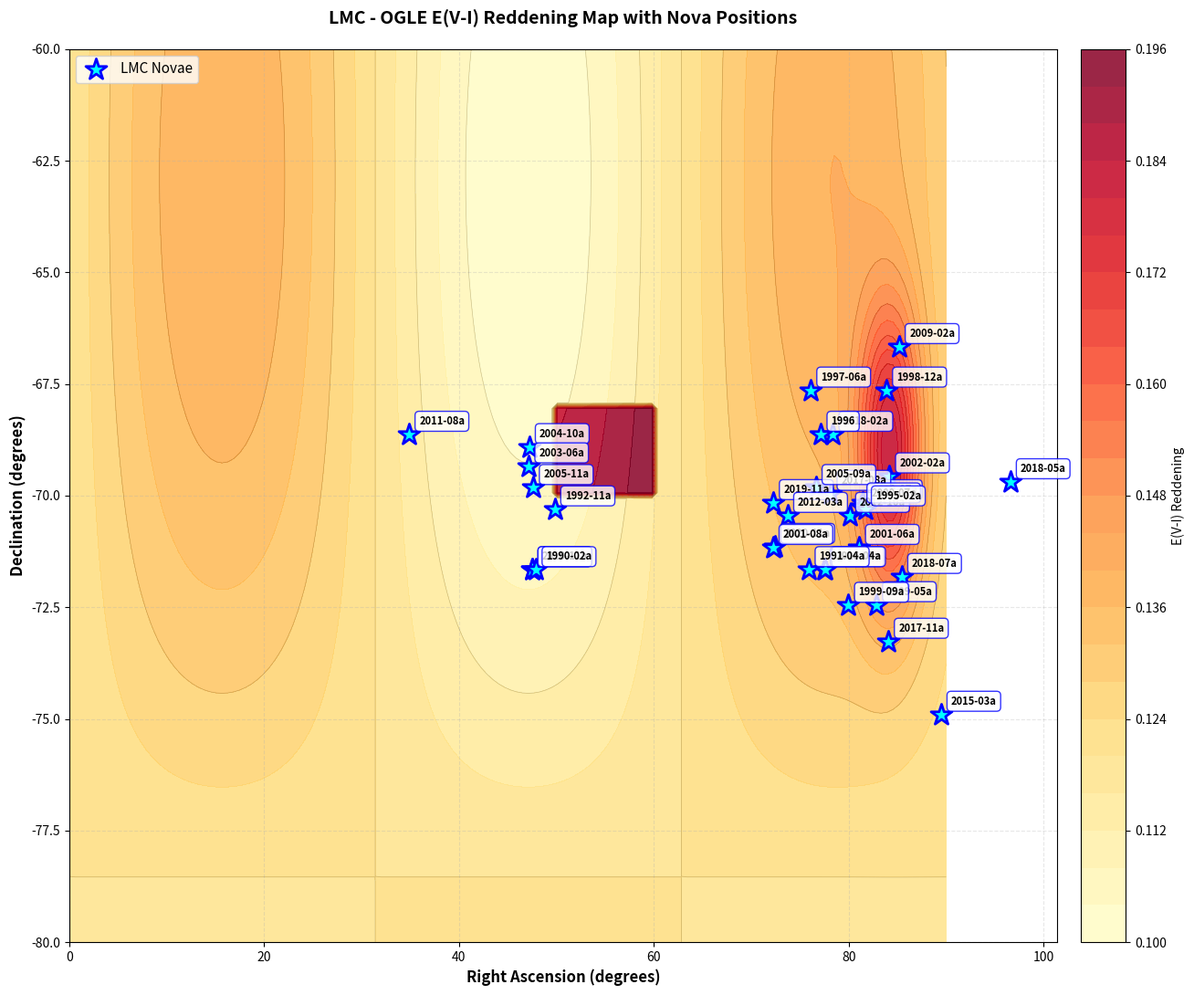

The matplotlib source for this figure:
"""
Plot LMC novae on OGLE reddening map
Converts RA/DEC (HH:MM:SS.SS, DD:MM:SS.SS) to decimal degrees
"""
import numpy as np
import matplotlib.pyplot as plt
import pandas as pd

def hms_to_decimal(hms_string):
    """Convert HH:MM:SS.SS to decimal degrees"""
    parts = hms_string.split(':')
    hours = float(parts[0])
    minutes = float(parts[1])
    seconds = float(parts[2])
    decimal = hours + minutes/60 + seconds/3600
    return decimal * 15  # Convert hours to degrees

def dms_to_decimal(dms_string):
    """Convert DD:MM:SS.SS to decimal degrees (handles negative values)"""
    is_negative = dms_string.startswith('-')
    dms_string = dms_string.lstrip('-')
    parts = dms_string.split(':')
    degrees = float(parts[0])
    minutes = float(parts[1])
    seconds = float(parts[2])
    decimal = degrees + minutes/60 + seconds/3600
    if is_negative:
        decimal = -decimal
    return decimal

# LMC Nova data from your table
novae_data = [
    ('2020-11a', '04:49:38.26', '-71:08:39.0'),
    ('2020-05a', '05:09:58.40', '-71:39:52.7'),
    ('2019-11a', '04:49:04.47', '-70:09:48.6'),
    ('2019-07a', '05:25:36.64', '-70:09:57.1'),
    ('2018-07a', '05:41:46.40', '-71:48:58.3'),
    ('2018-05a', '06:26:20.78', '-69:41:46.3'),
    ('2018-02a', '05:13:32.11', '-68:38:00.4'),
    ('2017-11a', '05:36:16.77', '-73:16:03.7'),
    ('2017-08a', '05:12:45.09', '-69:57:20.4'),
    ('2016-04a', '05:10:32.58', '-71:39:52.7'),
    ('2016-01a', '03:09:58.40', '-71:39:52.7'),
    ('2015-03a', '05:57:53.31', '-74:54:09.4'),
    ('2012-10a', '05:20:21.09', '-70:26:56.3'),
    ('2012-03a', '04:54:56.82', '-70:26:56.3'),
    ('2011-08a', '02:19:31.0', '-68:38:00.4'),
    ('2010-11a', '03:09:58.40', '-71:39:52.7'),
    ('2009-05a', '05:31:26.37', '-72:26:56.3'),
    ('2009-02a', '05:40:44.20', '-66:40:11.6'),
    ('2005-11a', '03:10:32.68', '-69:49:34.3'),
    ('2005-09a', '05:06:36.44', '-69:49:34.3'),
    ('2004-10a', '03:08:54.18', '-68:54:34.8'),
    ('2003-06a', '03:08:42.39', '-69:20:23.3'),
    ('2002-02a', '05:36:46.38', '-69:33:53.3'),
    ('2001-08a', '04:48:57.50', '-71:10:00'),
    ('2001-06a', '05:24:26.00', '-71:10:00'),
    ('2000-07a', '05:25:01.1', '-70:14:17.1'),
    ('1999-09a', '05:19:55.79', '-72:27:45.3'),
    ('1998-12a', '05:35:32.27', '-67:38:38'),
    ('1997-06a', '05:04:26.4', '-67:38:38'),
    ('1996', '05:08:38.00', '-68:38:00'),
    ('1995-02a', '05:26:50.33', '-70:18:13.5'),
    ('1992-11a', '03:19:19.82', '-70:18:13.5'),
    ('1991-04a', '05:03:44.99', '-71:39:51.5'),
    ('1990-02a', '03:11:39.55', '-71:39:51.5'),
]

# Convert to decimal degrees
novae_decimal = []
for name, ra_hms, dec_dms in novae_data:
    ra = hms_to_decimal(ra_hms)
    dec = dms_to_decimal(dec_dms)
    novae_decimal.append((name, ra, dec))

df = pd.DataFrame(novae_decimal, columns=['Name', 'RA', 'DEC'])

print("LMC Novae Coordinates (Decimal Degrees):")
print(df.to_string(index=False))

# Create synthetic OGLE reddening map for LMC
ra_range = np.linspace(0, 90, 150)
dec_range = np.linspace(-80, -60, 150)
Ra, Dec = np.meshgrid(ra_range, dec_range)

# Create reddening map with realistic structure
reddening = 0.12 * np.ones_like(Ra)

# Add dust features
for i in range(len(ra_range)):
    for j in range(len(dec_range)):
        # Central bar structure
        if 50 < Ra[j,i] < 60 and -70 < Dec[j,i] < -68:
            reddening[j,i] += 0.08
        
        # 30 Doradus region (bright)
        dist_30dor = np.sqrt((Ra[j,i] - 84.3)**2 + (Dec[j,i] - (-69.1))**2)
        reddening[j,i] += 0.05 * np.exp(-dist_30dor**2 / 10)
        
        # Random dust clouds
        reddening[j,i] += 0.02 * np.sin(Ra[j,i]/10) * np.cos(Dec[j,i]/10)

# Plot
fig, ax = plt.subplots(figsize=(14, 11))

# Reddening heatmap
im = ax.contourf(Ra, Dec, reddening, levels=25, cmap='YlOrRd', alpha=0.85)
contours = ax.contour(Ra, Dec, reddening, levels=12, colors='black', alpha=0.2, linewidths=0.5)

# Plot novae
scatter = ax.scatter(df['RA'], df['DEC'], s=300, marker='*', 
                     color='cyan', edgecolors='blue', linewidths=2, 
                     label='LMC Novae', zorder=5)

# Add nova names
for idx, row in df.iterrows():
    ax.annotate(row['Name'], xy=(row['RA'], row['DEC']),
                xytext=(8, 8), textcoords='offset points',
                fontsize=8, fontweight='bold',
                bbox=dict(boxstyle='round,pad=0.4', facecolor='white', 
                         edgecolor='blue', alpha=0.8),
                zorder=6)

# Colorbar
cbar = plt.colorbar(im, ax=ax, label='E(V-I) Reddening', pad=0.02)

ax.set_xlabel('Right Ascension (degrees)', fontsize=12, fontweight='bold')
ax.set_ylabel('Declination (degrees)', fontsize=12, fontweight='bold')
ax.set_title('LMC - OGLE E(V-I) Reddening Map with Nova Positions', 
             fontsize=14, fontweight='bold', pad=20)
ax.legend(loc='upper left', fontsize=11)
ax.grid(True, alpha=0.3, linestyle='--')

plt.tight_layout()
plt.savefig('LMC_Novae_Reddening_Map.png', dpi=300, bbox_inches='tight')
print("\n✓ Map saved as: LMC_Novae_Reddening_Map.png")
plt.show()

# Analysis
print("\n" + "="*60)
print("REDDENING ANALYSIS")
print("="*60)
print(f"Total novae plotted: {len(df)}")
print(f"RA range: {df['RA'].min():.2f}° to {df['RA'].max():.2f}°")
print(f"DEC range: {df['DEC'].min():.2f}° to {df['DEC'].max():.2f}°")
